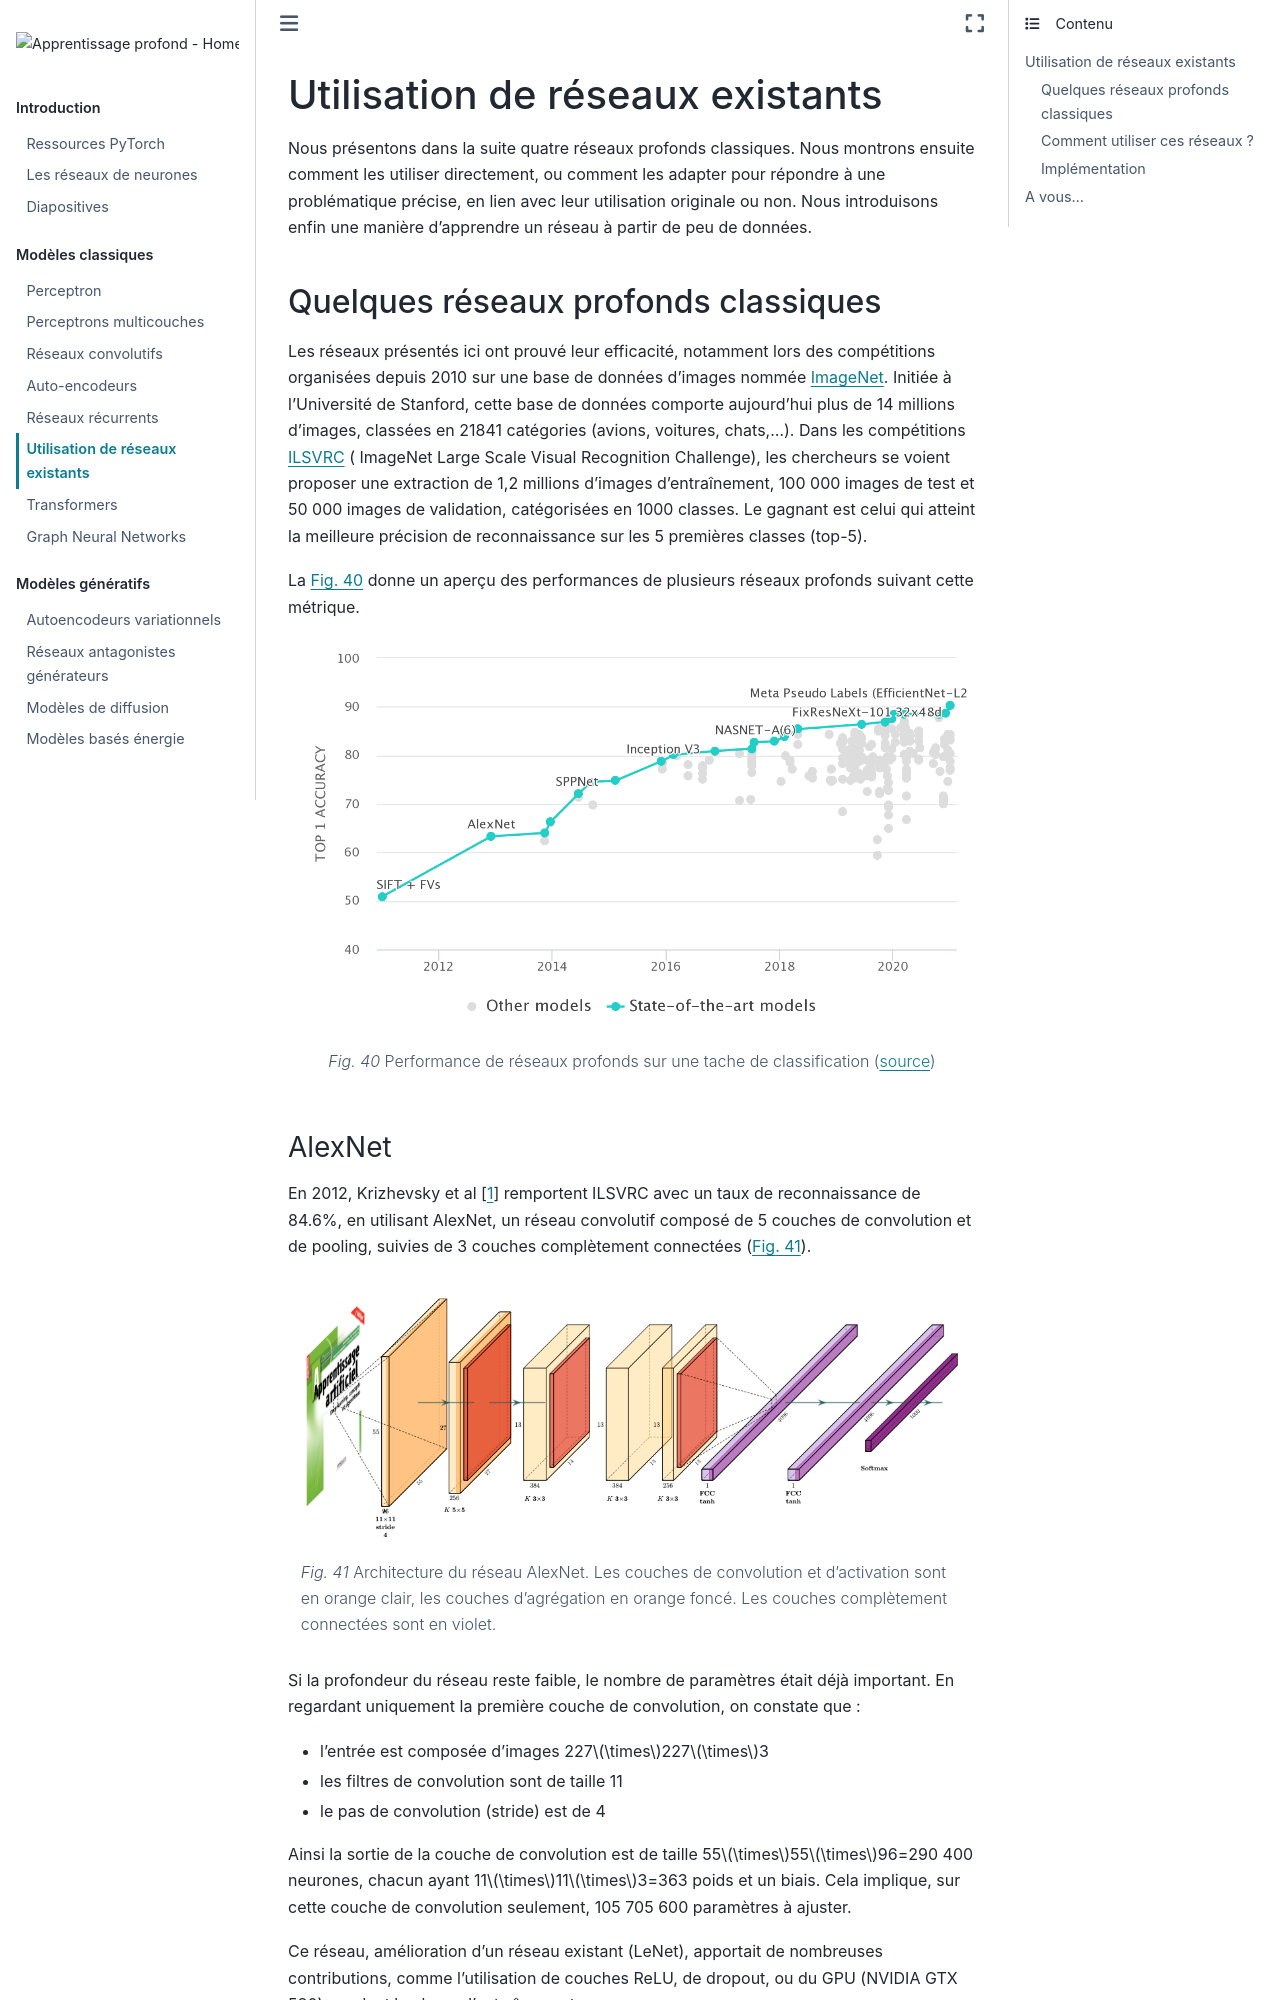

repository: vbarra/DLbook · page: transferLearning.html · generator: jekyll

---
jupytext:
  formats: md:myst
  text_representation:
    extension: .md
    format_name: myst
kernelspec:
  display_name: Python 3
  language: python
  name: python3
---
# Utilisation de réseaux existants

Nous présentons dans la suite quatre réseaux profonds classiques. Nous montrons ensuite comment les utiliser directement, ou comment les adapter pour répondre à une problématique précise, en lien avec leur utilisation originale ou non. Nous introduisons enfin une manière
d'apprendre un réseau à partir de peu de données.

## Quelques réseaux profonds classiques

Les réseaux présentés ici ont prouvé leur efficacité, notamment lors des compétitions organisées depuis 2010 sur une base de données d'images nommée [ImageNet](http://www.image-net.org/). Initiée à l'Université de Stanford, cette base de données comporte aujourd'hui plus de 14 millions d'images, classées en 21841 catégories (avions, voitures, chats,...). Dans les compétitions [ILSVRC](https://image-net.org/challenges/LSVRC/) ( ImageNet Large Scale Visual Recognition Challenge), les chercheurs se voient proposer
une extraction de 1,2 millions d'images d'entraînement, 100 000 images de test et 50 000 images de validation, catégorisées en 1000 classes. Le gagnant est celui qui atteint la meilleure précision de reconnaissance sur les 5 premières classes (top-5).

La {numref}`perf` donne un aperçu des performances de plusieurs réseaux profonds suivant cette métrique.


```{figure} ./images/classifImagenet.png
:name: perf
Performance de réseaux profonds sur une tache de classification ([source](https://theaisummer.com/cnn-architectures/))
```
